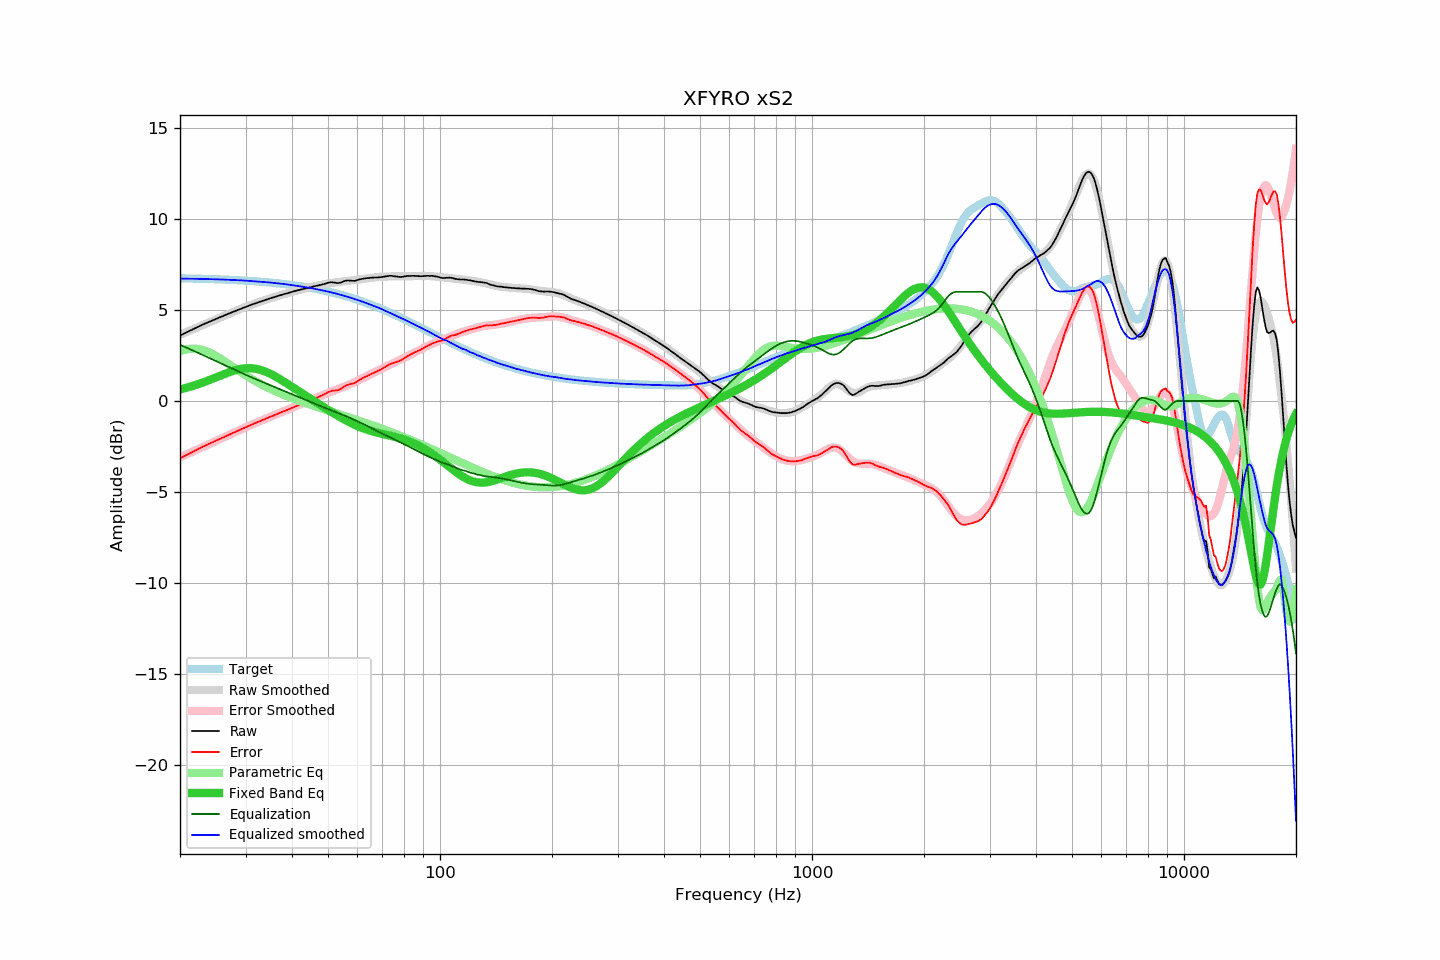

The data file committed next to this chart (first rows):
frequency, raw, error, smoothed, error_smoothed, equalization, parametric_eq, equalized_raw, equalized_smoothed, target
20, 3.60, -3.14, 3.64, -3.09, 3.09, 0.64, 6.69, 6.72, 6.74
21, 3.81, -2.93, 3.82, -2.90, 2.90, 0.75, 6.70, 6.72, 6.73
22, 4.01, -2.72, 4.00, -2.71, 2.71, 0.87, 6.72, 6.71, 6.72
23, 4.20, -2.52, 4.17, -2.53, 2.53, 1.01, 6.73, 6.70, 6.71
24, 4.36, -2.34, 4.34, -2.36, 2.36, 1.15, 6.72, 6.70, 6.70
25, 4.52, -2.17, 4.49, -2.19, 2.19, 1.30, 6.71, 6.69, 6.69
26, 4.66, -2.02, 4.64, -2.03, 2.03, 1.44, 6.69, 6.67, 6.67
27, 4.80, -1.86, 4.78, -1.88, 1.88, 1.57, 6.67, 6.66, 6.66
28, 4.93, -1.72, 4.92, -1.73, 1.73, 1.68, 6.65, 6.65, 6.64
29, 5.05, -1.58, 5.05, -1.58, 1.58, 1.76, 6.63, 6.63, 6.63
30, 5.17, -1.44, 5.17, -1.45, 1.45, 1.80, 6.61, 6.61, 6.61
31, 5.28, -1.32, 5.27, -1.32, 1.32, 1.80, 6.59, 6.59, 6.59
32, 5.38, -1.20, 5.37, -1.20, 1.20, 1.77, 6.57, 6.57, 6.57
33, 5.47, -1.09, 5.47, -1.08, 1.08, 1.70, 6.55, 6.55, 6.55
34, 5.56, -0.97, 5.56, -0.97, 0.97, 1.61, 6.53, 6.53, 6.53
35, 5.65, -0.86, 5.64, -0.86, 0.86, 1.49, 6.51, 6.51, 6.51
36, 5.72, -0.77, 5.72, -0.76, 0.76, 1.36, 6.48, 6.48, 6.48
37, 5.80, -0.66, 5.80, -0.66, 0.66, 1.22, 6.45, 6.45, 6.46
38, 5.87, -0.56, 5.87, -0.56, 0.56, 1.08, 6.43, 6.43, 6.43
39, 5.93, -0.47, 5.93, -0.47, 0.47, 0.93, 6.39, 6.40, 6.40
40, 6.00, -0.38, 5.99, -0.37, 0.37, 0.78, 6.37, 6.37, 6.37
41, 6.06, -0.28, 6.05, -0.28, 0.28, 0.64, 6.34, 6.33, 6.34
42, 6.11, -0.20, 6.11, -0.19, 0.19, 0.50, 6.30, 6.30, 6.31
43, 6.16, -0.12, 6.17, -0.11, 0.11, 0.37, 6.26, 6.27, 6.28
44, 6.21, -0.04, 6.22, -0.02, 0.02, 0.23, 6.23, 6.24, 6.24
45, 6.26, 0.05, 6.27, 0.06, -0.06, 0.11, 6.19, 6.20, 6.21
46, 6.31, 0.14, 6.31, 0.14, -0.14, -0.02, 6.16, 6.17, 6.17
47, 6.35, 0.21, 6.35, 0.22, -0.22, -0.14, 6.13, 6.13, 6.13
48, 6.39, 0.29, 6.39, 0.30, -0.30, -0.26, 6.09, 6.09, 6.09
49, 6.44, 0.38, 6.42, 0.37, -0.37, -0.37, 6.07, 6.05, 6.05
50, 6.50, 0.48, 6.45, 0.44, -0.44, -0.48, 6.05, 6.01, 6.01
51, 6.53, 0.55, 6.48, 0.51, -0.51, -0.59, 6.02, 5.97, 5.97
52, 6.51, 0.58, 6.50, 0.58, -0.58, -0.70, 5.93, 5.93, 5.93
53, 6.48, 0.59, 6.52, 0.64, -0.64, -0.80, 5.83, 5.88, 5.89
54, 6.50, 0.65, 6.54, 0.71, -0.71, -0.89, 5.79, 5.84, 5.84
55, 6.57, 0.77, 6.56, 0.77, -0.77, -0.99, 5.79, 5.79, 5.80
56, 6.62, 0.87, 6.58, 0.84, -0.84, -1.07, 5.78, 5.74, 5.75
57, 6.62, 0.91, 6.60, 0.91, -0.91, -1.16, 5.71, 5.70, 5.70
58, 6.61, 0.95, 6.62, 0.97, -0.97, -1.23, 5.63, 5.65, 5.65
59, 6.60, 0.99, 6.64, 1.04, -1.04, -1.31, 5.56, 5.60, 5.61
60, 6.65, 1.09, 6.66, 1.11, -1.11, -1.37, 5.54, 5.55, 5.56
61, 6.69, 1.18, 6.68, 1.18, -1.18, -1.44, 5.51, 5.50, 5.51
62, 6.72, 1.26, 6.70, 1.25, -1.25, -1.49, 5.47, 5.45, 5.46
63, 6.74, 1.33, 6.72, 1.32, -1.32, -1.54, 5.42, 5.40, 5.40
64, 6.76, 1.40, 6.74, 1.39, -1.39, -1.59, 5.37, 5.35, 5.35
65, 6.77, 1.46, 6.75, 1.46, -1.46, -1.63, 5.31, 5.29, 5.30
66, 6.78, 1.53, 6.77, 1.53, -1.53, -1.67, 5.24, 5.24, 5.25
67, 6.79, 1.59, 6.79, 1.60, -1.60, -1.71, 5.19, 5.19, 5.20
68, 6.79, 1.64, 6.81, 1.67, -1.67, -1.74, 5.12, 5.14, 5.14
69, 6.80, 1.71, 6.82, 1.73, -1.73, -1.78, 5.06, 5.09, 5.09
70, 6.82, 1.78, 6.83, 1.80, -1.80, -1.81, 5.02, 5.03, 5.04
71, 6.84, 1.85, 6.83, 1.86, -1.86, -1.84, 4.98, 4.97, 4.98
72, 6.86, 1.93, 6.84, 1.92, -1.92, -1.86, 4.94, 4.92, 4.93
73, 6.88, 2.00, 6.84, 1.98, -1.98, -1.89, 4.90, 4.86, 4.87
74, 6.88, 2.06, 6.84, 2.03, -2.03, -1.92, 4.84, 4.81, 4.82
75, 6.86, 2.09, 6.84, 2.09, -2.09, -1.95, 4.77, 4.75, 4.76
76, 6.85, 2.14, 6.85, 2.15, -2.15, -1.98, 4.70, 4.70, 4.71
77, 6.83, 2.17, 6.85, 2.20, -2.20, -2.01, 4.62, 4.65, 4.66
78, 6.82, 2.21, 6.85, 2.26, -2.26, -2.05, 4.56, 4.60, 4.60
79, 6.82, 2.27, 6.85, 2.31, -2.31, -2.08, 4.51, 4.54, 4.55
... 553 more rows
